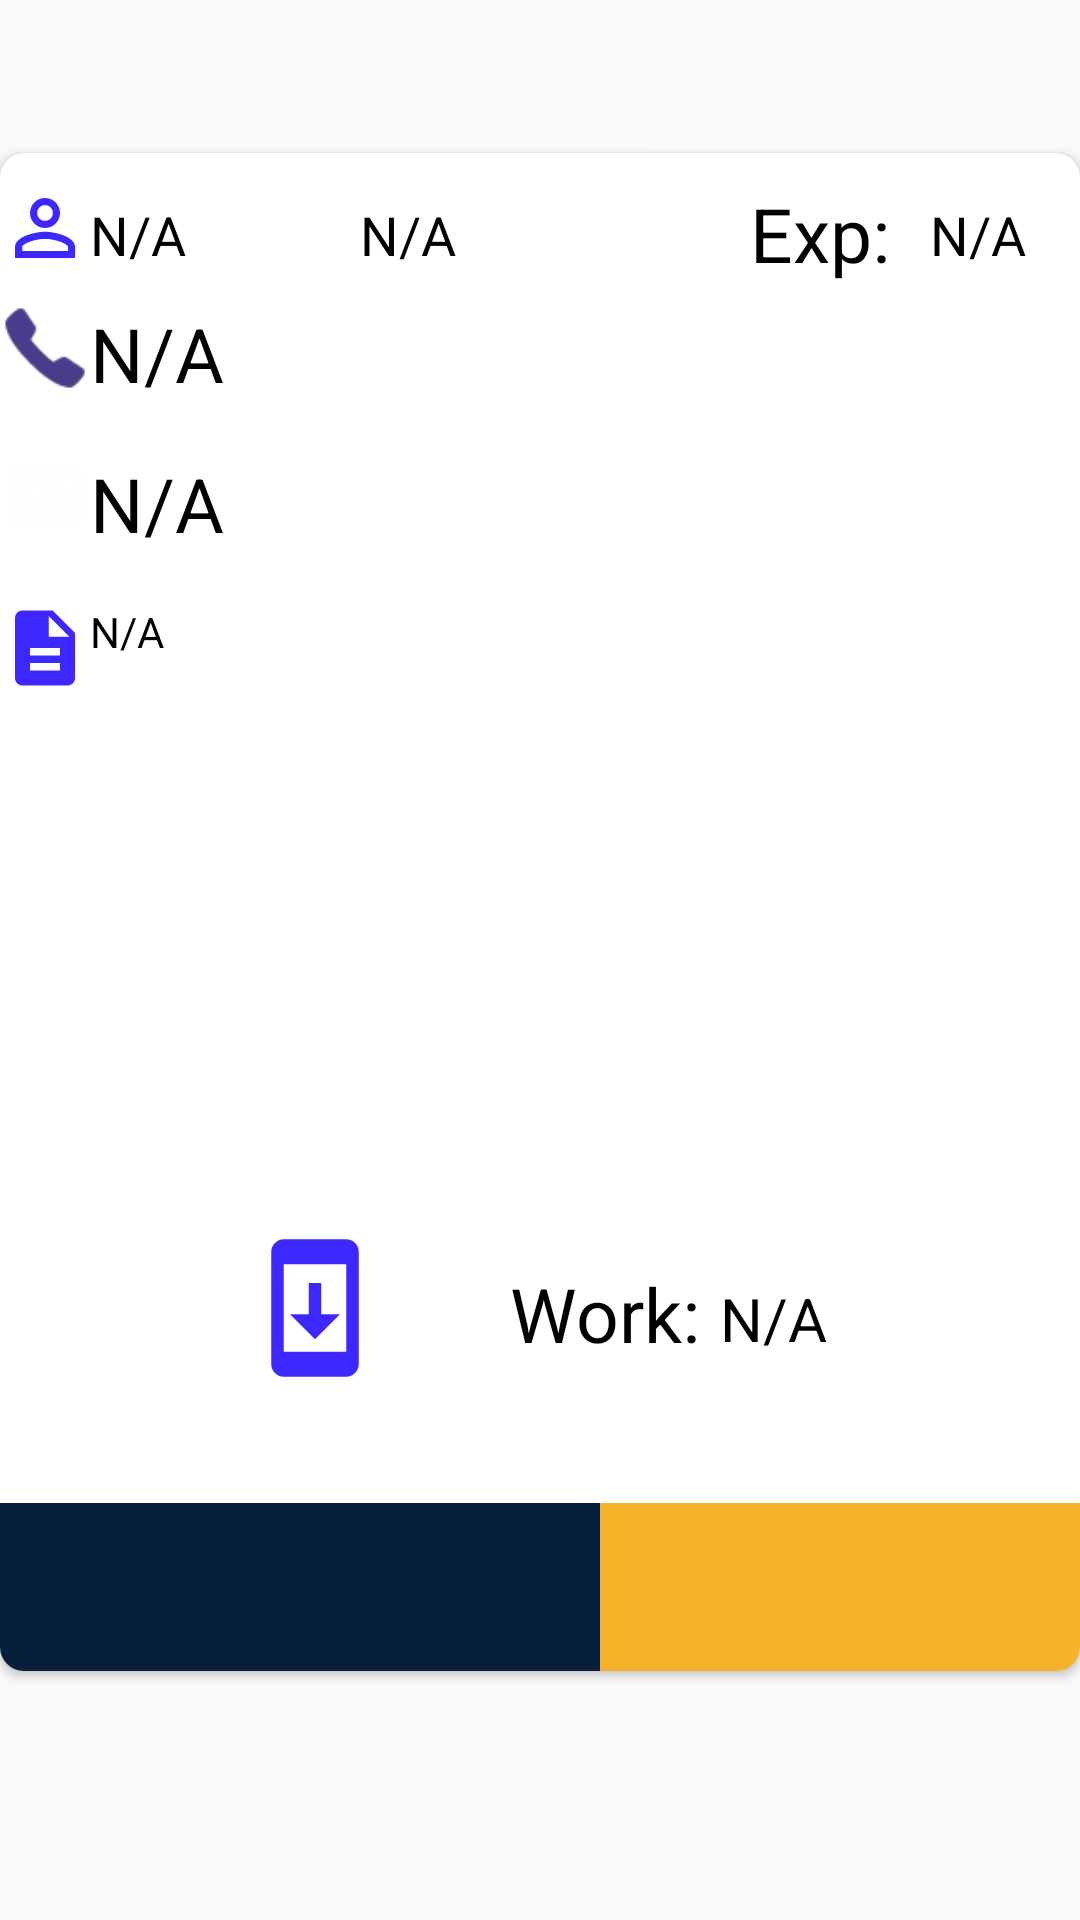

Write the Android layout XML for this screen, with the resource values it uses.
<!-- AndroidManifest.xml: application theme AppTheme -->
<!-- res/layout/detail_view.xml -->
<?xml version="1.0" encoding="utf-8"?>
<RelativeLayout xmlns:android="http://schemas.android.com/apk/res/android"
    xmlns:app="http://schemas.android.com/apk/res-auto"
    xmlns:tools="http://schemas.android.com/tools"
    android:layout_width="match_parent"
    android:layout_height="match_parent"
    android:orientation="vertical"
    tools:context=".Detail_View">

    <androidx.cardview.widget.CardView
        android:layout_width="match_parent"
        android:layout_height="597dp"
        android:layout_alignParentStart="true"
        android:layout_alignParentLeft="true"
        android:layout_alignParentTop="true"
        android:layout_alignParentEnd="true"
        android:layout_alignParentRight="true"
        android:layout_alignParentBottom="true"
        android:layout_marginStart="0dp"
        android:layout_marginLeft="0dp"
        android:layout_marginTop="51dp"
        android:layout_marginEnd="0dp"
        android:layout_marginRight="0dp"
        android:layout_marginBottom="83dp"
        android:background="#000"
        app:cardCornerRadius="8dp">

        <ImageView
            android:layout_width="30dp"
            android:layout_height="30dp"
            android:layout_marginTop="10dp"
            android:src="@drawable/person" />


        <TextView
            android:id="@+id/tv_fname"
            android:layout_width="wrap_content"
            android:layout_height="wrap_content"
            android:layout_marginLeft="120dp"
            android:layout_marginTop="15dp"
            android:text="N/A"
            android:textColor="#000"
            android:textSize="18dp" />

        <TextView

            android:layout_width="wrap_content"
            android:layout_height="wrap_content"
            android:layout_marginLeft="250dp"
            android:layout_marginTop="10dp"
            android:text="@string/exp"
            android:textColor="#000"
            android:textSize="25dp" />

        <TextView
            android:id="@+id/experience"
            android:layout_width="wrap_content"
            android:layout_height="wrap_content"
            android:layout_marginLeft="310dp"
            android:layout_marginTop="15dp"
            android:text="N/A"
            android:textColor="#000"
            android:textSize="18dp" />


        <TextView
            android:id="@+id/tv_lname"
            android:layout_width="wrap_content"
            android:layout_height="wrap_content"
            android:layout_marginLeft="30dp"
            android:layout_marginTop="15dp"
            android:text="N/A"
            android:textColor="#000"
            android:textSize="18dp" />


        <ImageView
            android:layout_width="30dp"
            android:layout_height="30dp"
            android:layout_marginTop="50dp"
            android:src="@drawable/phone" />

        <TextView
            android:id="@+id/phone"
            android:layout_width="wrap_content"
            android:layout_height="wrap_content"
            android:layout_marginLeft="30dp"
            android:layout_marginTop="50dp"
            android:text="N/A"
            android:textColor="#000"
            android:textSize="25dp" />

        <ImageView
            android:layout_width="30dp"
            android:layout_height="30dp"
            android:layout_marginLeft="0dp"
            android:layout_marginTop="100dp"
            android:src="@drawable/ic_email_black_24dp" />

        <TextView
            android:id="@+id/email"
            android:layout_width="wrap_content"
            android:layout_height="wrap_content"
            android:layout_marginLeft="30dp"
            android:layout_marginTop="100dp"
            android:text="N/A"
            android:textColor="#000"
            android:textSize="25dp" />

        <ImageView
            android:layout_width="30dp"
            android:layout_height="30dp"
            android:layout_marginTop="150dp"
            android:src="@drawable/description" />

        <TextView
            android:layout_width="wrap_content"
            android:layout_height="wrap_content"
            android:layout_marginLeft="170dp"
            android:layout_marginTop="370dp"
            android:text="@string/work"
            android:textColor="#000"
            android:textSize="25dp" />

        <TextView
            android:id="@+id/verification"
            android:layout_width="wrap_content"
            android:layout_height="wrap_content"
            android:layout_marginLeft="240dp"
            android:layout_marginTop="375dp"
            android:text="N/A"
            android:textColor="#000"
            android:textSize="20dp" />

        <TextView
            android:id="@+id/description"
            android:layout_width="374dp"
            android:layout_height="199dp"
            android:layout_marginLeft="30dp"
            android:layout_marginTop="150dp"
            android:text="N/A"
            android:textColor="#000" />


        <ImageView
            android:id="@+id/delete_user"
            android:layout_width="50dp"
            android:layout_height="50dp"
            android:layout_marginLeft="10dp"
            android:layout_marginTop="360dp"
            android:src="@drawable/delete" />

        <ImageView
            android:id="@+id/update_user"
            android:layout_width="50dp"
            android:layout_height="50dp"
            android:layout_marginLeft="80dp"
            android:layout_marginTop="360dp"
            android:src="@drawable/update" />

        <TextView
            android:layout_width="203dp"
            android:layout_height="70dp"
            android:layout_marginLeft="0dp"
            android:layout_marginTop="450dp"
            android:background="@color/colorPrimary"
            android:textColor="#000"
            android:textSize="25dp" />

        <TextView
            android:layout_width="214dp"
            android:layout_height="70dp"
            android:layout_marginLeft="200dp"
            android:layout_marginTop="450dp"
            android:background="#F6B22A"
            android:textSize="25dp" />
    </androidx.cardview.widget.CardView>
            </RelativeLayout>
<!-- resources referenced by this layout -->
<resources>
  <color name="colorPrimary">#071F3B</color>
  <!-- drawable description (drawable) -->
  <vector android:height="24dp" android:tint="#3D29FF"
      android:viewportHeight="24.0" android:viewportWidth="24.0"
      android:width="24dp" xmlns:android="http://schemas.android.com/apk/res/android">
      <path android:fillColor="#FF000000" android:pathData="M14,2L6,2c-1.1,0 -1.99,0.9 -1.99,2L4,20c0,1.1 0.89,2 1.99,2L18,22c1.1,0 2,-0.9 2,-2L20,8l-6,-6zM16,18L8,18v-2h8v2zM16,14L8,14v-2h8v2zM13,9L13,3.5L18.5,9L13,9z"/>
  </vector>
  <!-- drawable ic_email_black_24dp (drawable) -->
  <vector android:height="24dp" android:tint="#FDFFFD"
      android:viewportHeight="24.0" android:viewportWidth="24.0"
      android:width="24dp" xmlns:android="http://schemas.android.com/apk/res/android">
      <path android:fillColor="#FF000000" android:pathData="M20,4L4,4c-1.1,0 -1.99,0.9 -1.99,2L2,18c0,1.1 0.9,2 2,2h16c1.1,0 2,-0.9 2,-2L22,6c0,-1.1 -0.9,-2 -2,-2zM20,8l-8,5 -8,-5L4,6l8,5 8,-5v2z"/>
  </vector>
  <!-- drawable person (drawable) -->
  <vector android:height="24dp" android:tint="#3D29FF"
      android:viewportHeight="24.0" android:viewportWidth="24.0"
      android:width="24dp" xmlns:android="http://schemas.android.com/apk/res/android">
      <path android:fillColor="#FF000000" android:pathData="M12,5.9c1.16,0 2.1,0.94 2.1,2.1s-0.94,2.1 -2.1,2.1S9.9,9.16 9.9,8s0.94,-2.1 2.1,-2.1m0,9c2.97,0 6.1,1.46 6.1,2.1v1.1L5.9,18.1L5.9,17c0,-0.64 3.13,-2.1 6.1,-2.1M12,4C9.79,4 8,5.79 8,8s1.79,4 4,4 4,-1.79 4,-4 -1.79,-4 -4,-4zM12,13c-2.67,0 -8,1.34 -8,4v3h16v-3c0,-2.66 -5.33,-4 -8,-4z"/>
  </vector>
  <!-- drawable phone: png bitmap (drawable-v24, 1377 bytes) -->
  <!-- drawable update (drawable) -->
  <vector android:height="24dp" android:tint="#3D29FF"
      android:viewportHeight="24.0" android:viewportWidth="24.0"
      android:width="24dp" xmlns:android="http://schemas.android.com/apk/res/android">
      <path android:fillColor="#FF000000" android:pathData="M17,1.01L7,1c-1.1,0 -2,0.9 -2,2v18c0,1.1 0.9,2 2,2h10c1.1,0 2,-0.9 2,-2L19,3c0,-1.1 -0.9,-1.99 -2,-1.99zM17,19L7,19L7,5h10v14zM16,13h-3L13,8h-2v5L8,13l4,4 4,-4z"/>
  </vector>
  <string name="exp">Exp:</string>
  <string name="work">Work:</string>
  <style name="AppTheme" parent="Theme.AppCompat.Light.DarkActionBar">
          
          <item name="colorPrimary">@color/colorPrimary</item>
          <item name="colorPrimaryDark">@color/colorPrimaryDark</item>
          <item name="colorAccent">@color/colorAccent</item>
      </style>
  <color name="colorPrimaryDark">#071F3B</color>
  <color name="colorAccent">#071F3B</color>
</resources>
